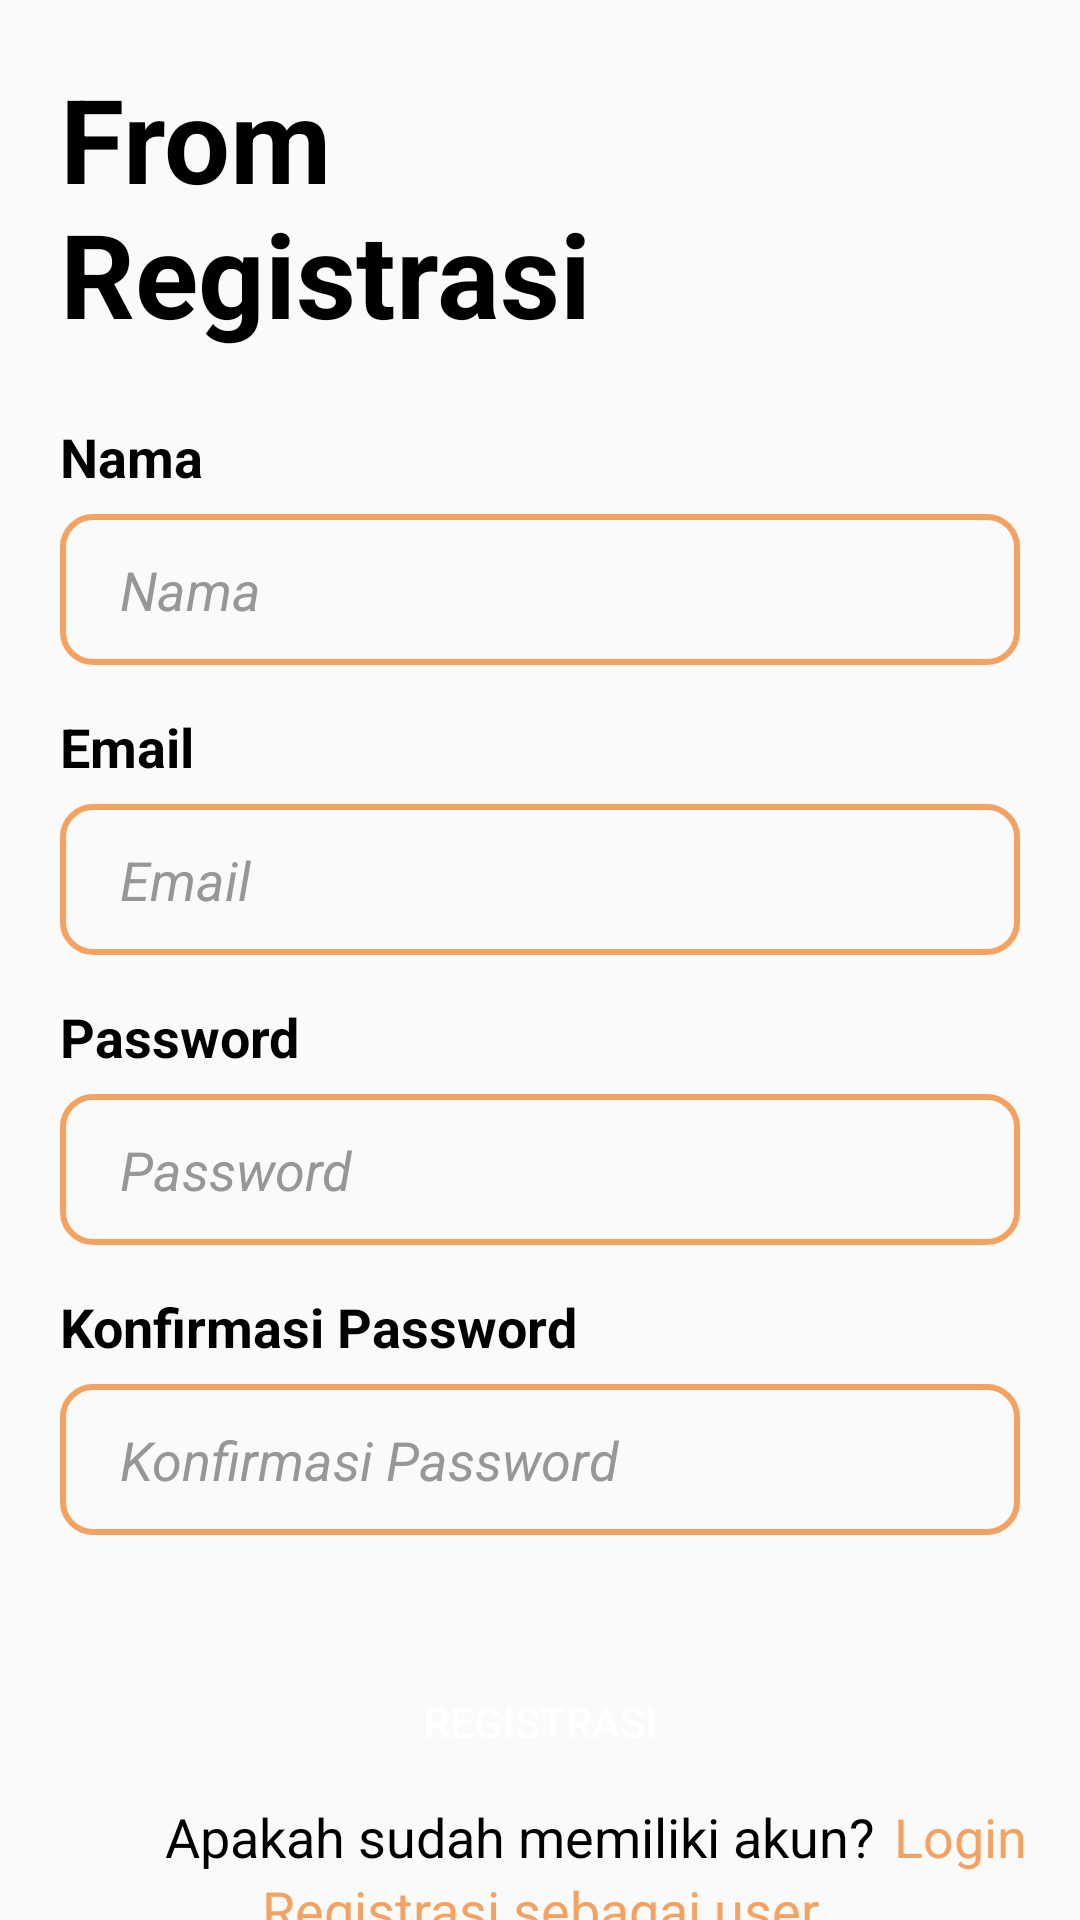

The Android layout XML behind this screen, and the referenced resources:
<!-- AndroidManifest.xml: application theme Theme.PRUKADESApp -->
<!-- res/layout/activity_admin_registrasi.xml -->
<?xml version="1.0" encoding="utf-8"?>
<RelativeLayout xmlns:android="http://schemas.android.com/apk/res/android"
    xmlns:tools="http://schemas.android.com/tools"
    android:layout_width="match_parent"
    android:layout_height="match_parent"
    xmlns:app="http://schemas.android.com/apk/res-auto"
    tools:context=".AdminRegistrasi"
    android:layout_marginTop="10dp"
    android:orientation="vertical">

    <TextView
        android:layout_width="match_parent"
        android:layout_height="wrap_content"
        android:layout_marginLeft="20dp"
        android:text="From"
        android:textColor="@color/black"
        android:textSize="39dp"
        android:layout_marginTop="20dp"
        android:textStyle="bold"
        />

    <TextView
        android:layout_width="match_parent"
        android:layout_height="wrap_content"
        android:layout_marginLeft="20dp"
        android:text="Registrasi"
        android:textColor="@color/black"
        android:textSize="39dp"
        android:layout_marginTop="65dp"
        android:textStyle="bold"
        />

    <LinearLayout
        android:layout_width="match_parent"
        android:layout_height="wrap_content"
        android:layout_marginTop="140dp"
        android:orientation="vertical">

        <TextView
            android:layout_width="match_parent"
            android:layout_height="wrap_content"
            android:text="Nama"
            android:textColor="@color/black"
            android:textSize="18dp"
            android:textStyle="bold"
            android:layout_marginLeft="20dp"
            android:layout_marginRight="20dp"
            />

        <EditText
            android:layout_width="match_parent"
            android:layout_height="wrap_content"
            android:layout_marginLeft="20dp"
            android:layout_marginRight="20dp"
            android:textStyle="italic"
            android:layout_marginTop="7dp"
            android:background="@drawable/bg_input"
            android:ems="10"
            android:textColor="#979797"
            android:paddingLeft="20dp"
            android:paddingRight="20dp"
            android:paddingTop="13dp"
            android:paddingBottom="13dp"
            android:text="Nama"
            />

        <TextView
            android:layout_width="match_parent"
            android:layout_height="wrap_content"
            android:text="Email"
            android:textColor="@color/black"
            android:layout_marginTop="15dp"
            android:textSize="18dp"
            android:textStyle="bold"
            android:layout_marginLeft="20dp"
            android:layout_marginRight="20dp"
            />

        <EditText
            android:layout_width="match_parent"
            android:layout_height="wrap_content"
            android:layout_marginLeft="20dp"
            android:layout_marginRight="20dp"
            android:textStyle="italic"
            android:layout_marginTop="7dp"
            android:background="@drawable/bg_input"
            android:ems="10"
            android:textColor="#979797"
            android:paddingLeft="20dp"
            android:paddingRight="20dp"
            android:paddingTop="13dp"
            android:paddingBottom="13dp"
            android:text="Email"
            />

        <TextView
            android:layout_width="match_parent"
            android:layout_height="wrap_content"
            android:text="Password"
            android:textColor="@color/black"
            android:layout_marginTop="15dp"
            android:textSize="18dp"
            android:textStyle="bold"
            android:layout_marginLeft="20dp"
            android:layout_marginRight="20dp"
            />

        <EditText
            android:layout_width="match_parent"
            android:layout_height="wrap_content"
            android:layout_marginLeft="20dp"
            android:layout_marginRight="20dp"
            android:textStyle="italic"
            android:layout_marginTop="7dp"
            android:background="@drawable/bg_input"
            android:ems="10"
            android:textColor="#979797"
            android:paddingLeft="20dp"
            android:paddingRight="20dp"
            android:paddingTop="13dp"
            android:paddingBottom="13dp"
            android:text="Password"
            />

        <TextView
            android:layout_width="match_parent"
            android:layout_height="wrap_content"
            android:text="Konfirmasi Password"
            android:textColor="@color/black"
            android:layout_marginTop="15dp"
            android:textSize="18dp"
            android:textStyle="bold"
            android:layout_marginLeft="20dp"
            android:layout_marginRight="20dp"
            />

        <EditText
            android:layout_width="match_parent"
            android:layout_height="wrap_content"
            android:layout_marginLeft="20dp"
            android:layout_marginRight="20dp"
            android:layout_marginTop="7dp"
            android:background="@drawable/bg_input"
            android:ems="10"
            android:textColor="#979797"
            android:paddingLeft="20dp"
            android:paddingRight="20dp"
            android:paddingTop="13dp"
            android:textStyle="italic"
            android:paddingBottom="13dp"
            android:text="Konfirmasi Password"
            />


    </LinearLayout>

    <androidx.appcompat.widget.AppCompatButton
        android:id="@+id/id_btnregis"
        android:layout_width="match_parent"
        android:layout_height="wrap_content"
        android:layout_marginTop="550dp"
        android:text="Registrasi"
        android:textColor="@color/white"
        android:background="@drawable/btn_bg"
        android:layout_marginLeft="20dp"
        android:layout_marginRight="20dp"
        />

    <TextView
        android:id="@+id/id_loginadmin"
        android:layout_width="match_parent"
        android:layout_height="wrap_content"
        android:layout_marginLeft="298dp"
        android:layout_marginTop="600dp"
        android:text="Login"
        android:textColor="#F4A261"
        android:textSize="18dp"
        />

    <LinearLayout
        android:layout_width="match_parent"
        android:layout_height="wrap_content"
        android:layout_marginTop="600dp"
        android:orientation="vertical"
        >

        <TextView

            android:layout_width="match_parent"
            android:layout_height="wrap_content"
            android:layout_marginLeft="55dp"
            android:text="Apakah sudah memiliki akun?"
            android:textColor="@color/black"
            android:textSize="18dp"
            />

        <TextView
            android:layout_width="match_parent"
            android:layout_height="wrap_content"
            android:text="Registrasi sebagai user"
            android:textColor="#F4A261"
            android:textSize="18dp"
            android:gravity="center"
            />

    </LinearLayout>
</RelativeLayout>
<!-- resources referenced by this layout -->
<resources>
  <color name="black">#FF000000</color>
  <color name="white">#FFFFFFFF</color>
  <!-- drawable bg_input (drawable) -->
  <?xml version="1.0" encoding="utf-8"?>
  <selector xmlns:android="http://schemas.android.com/apk/res/android">
  <item>
      <shape>
          <corners android:radius="10dp"/>
          <stroke android:color="#F4A261" android:width="2dp"/>
      </shape>
  </item>
  </selector>
  <style name="Theme.PRUKADESApp" parent="Theme.AppCompat.DayNight.NoActionBar">
          
          <item name="colorPrimary">@color/orange_primary</item>
          <item name="colorPrimaryVariant">@color/orange_secondary</item>
          <item name="colorOnPrimary">@color/white</item>
          
          <item name="colorSecondary">@color/orange_primary</item>
          <item name="colorSecondaryVariant">@color/orange_secondary</item>
          <item name="colorOnSecondary">@color/black</item>
          
          <item name="android:statusBarColor" tools:targetApi="l">?attr/colorPrimaryVariant</item>
          
      </style>
  <color name="orange_primary">#F4A261</color>
  <color name="orange_secondary">#F8EDEB</color>
</resources>
